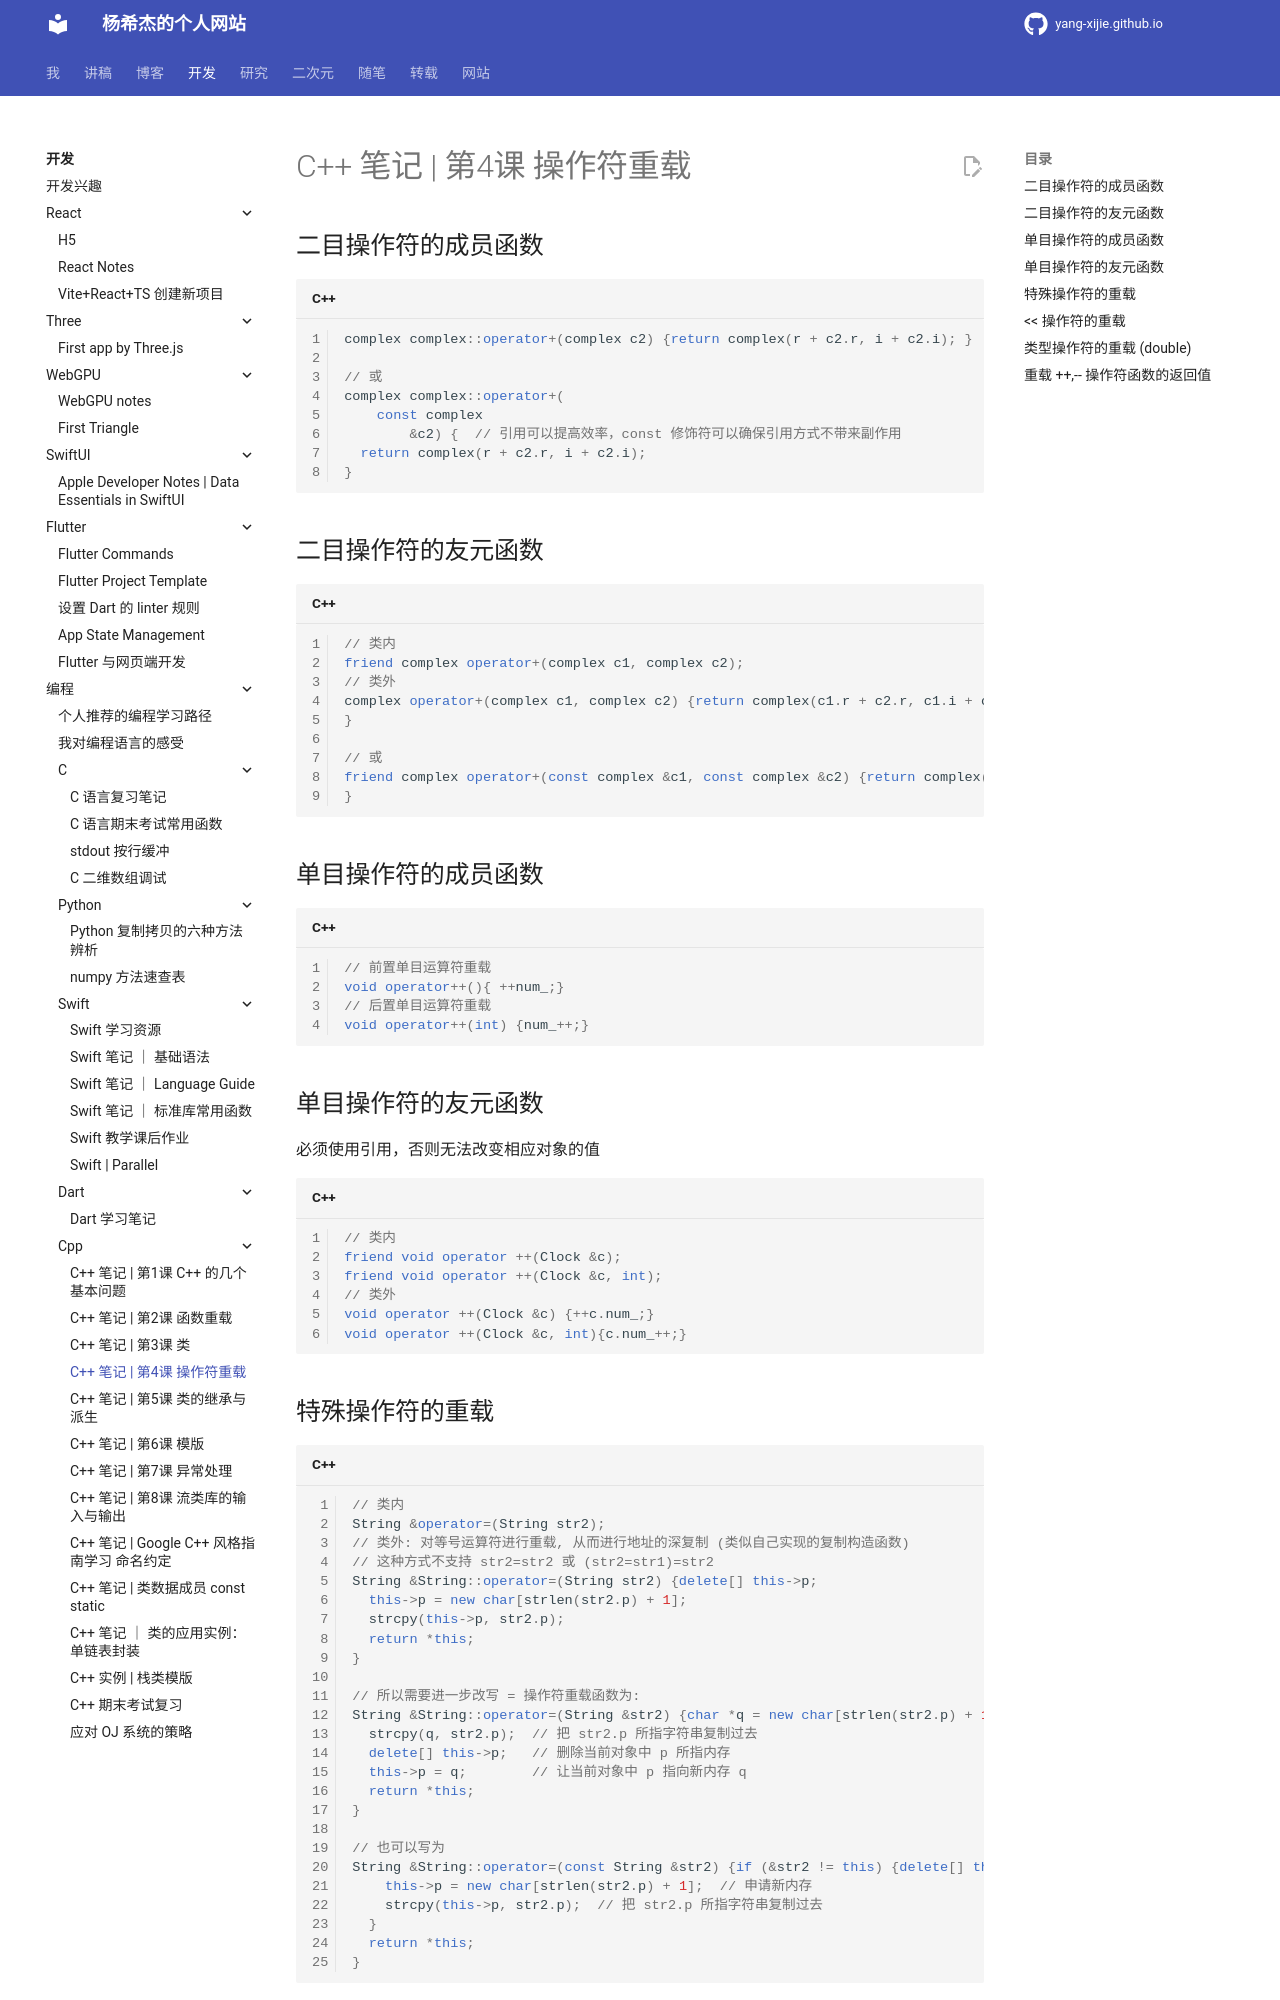

repository: Yang-Xijie/yang-xijie.github.io · page: DEV/Programming/Cpp/4/index.html · generator: mkdocs

# C++ 笔记 | 第4课 操作符重载

## 二目操作符的成员函数

```cpp
complex complex::operator+(complex c2) {return complex(r + c2.r, i + c2.i); }

// 或
complex complex::operator+(
    const complex
        &c2) {  // 引用可以提高效率，const 修饰符可以确保引用方式不带来副作用
  return complex(r + c2.r, i + c2.i);
}
```

## 二目操作符的友元函数

```cpp
// 类内
friend complex operator+(complex c1, complex c2);
// 类外
complex operator+(complex c1, complex c2) {return complex(c1.r + c2.r, c1.i + c2.i);
}

// 或
friend complex operator+(const complex &c1, const complex &c2) {return complex(c1.r + c2.r, c1.i + c2.i);
}
```

## 单目操作符的成员函数

```cpp
// 前置单目运算符重载
void operator++(){ ++num_;}
// 后置单目运算符重载
void operator++(int) {num_++;}
```

## 单目操作符的友元函数

必须使用引用，否则无法改变相应对象的值

```cpp
// 类内
friend void operator ++(Clock &c);
friend void operator ++(Clock &c, int);
// 类外
void operator ++(Clock &c) {++c.num_;}
void operator ++(Clock &c, int){c.num_++;}
```
